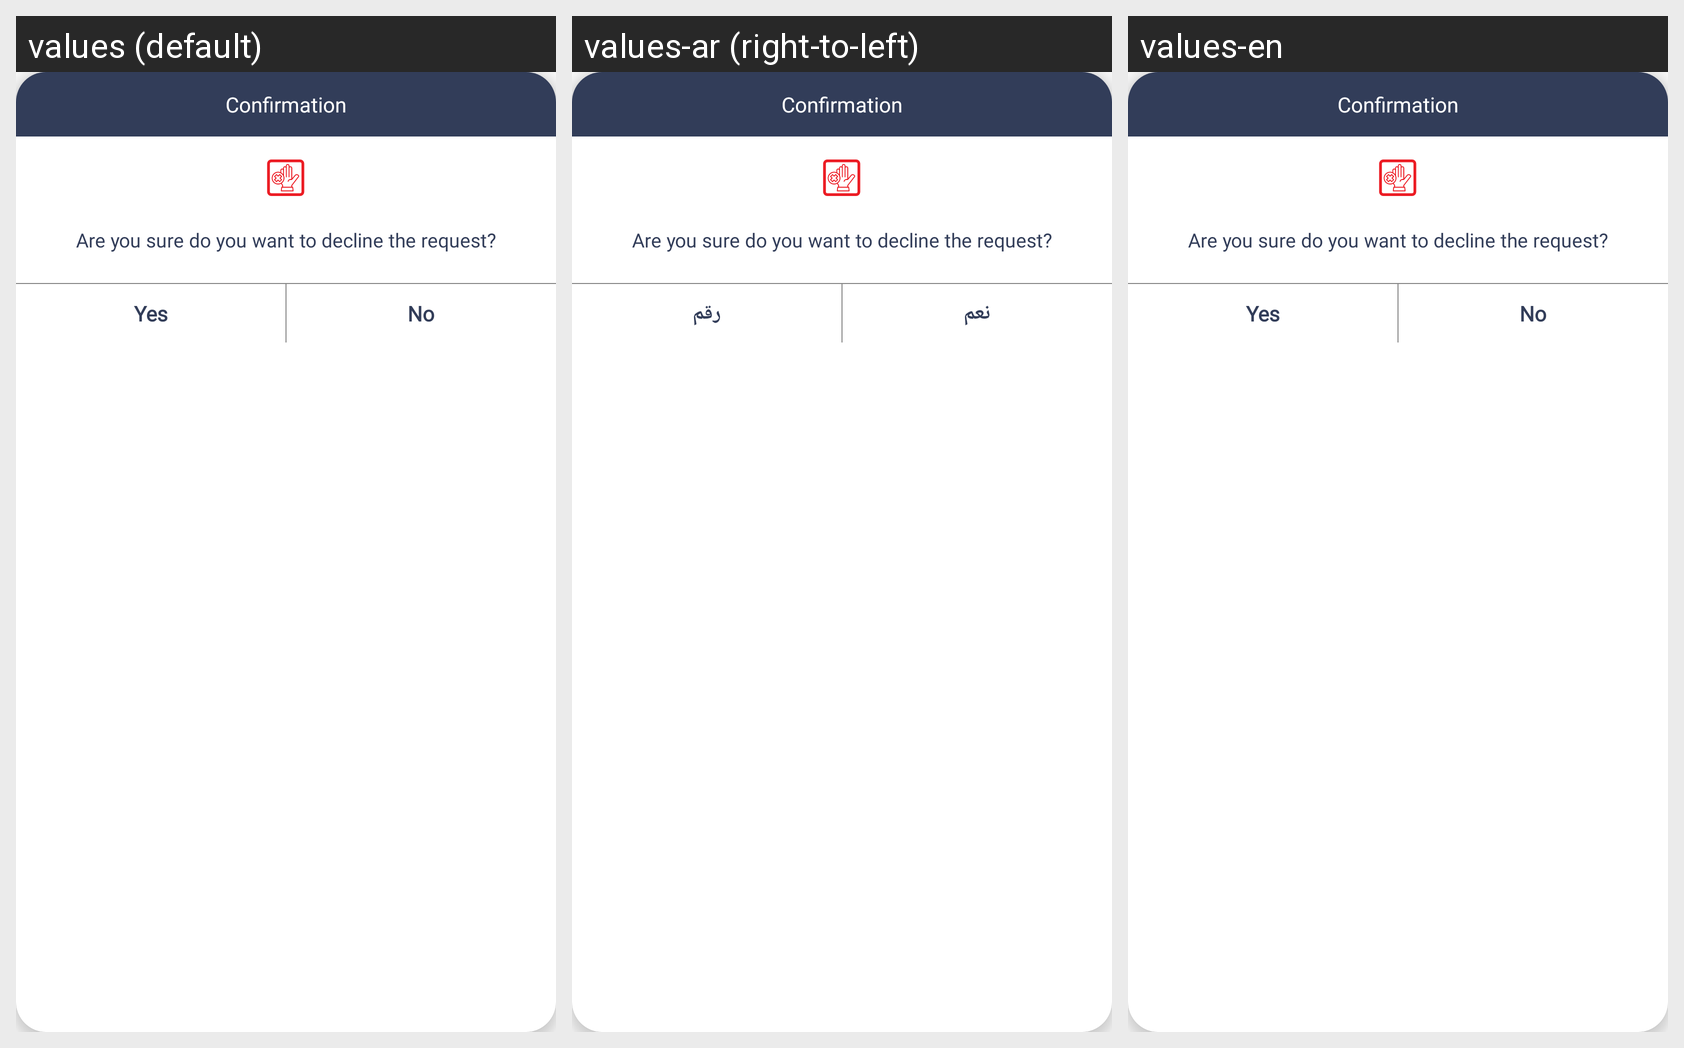

Locale-by-locale string values for the Android screen shown in this grid:
Android screen res/layout/appointment_decline_popup.xml rendered under 3 locales, left to right: values (default), values-ar (right-to-left), values-en. Device: Nexus 5 (rendered at 1080×1920; each locale shown at half size, 540×960, under a caption strip naming it); theme AppTheme.
Strings drawn on this screen, with the default value and each locale's value (text and hints the layout hard-codes, and strings that could not be matched under every locale, appear in the picture but are not listed):

Yes
  values: Yes
  values-ar: نعم
  values-en: Yes

No
  values: No
  values-ar: رقم
  values-en: No
